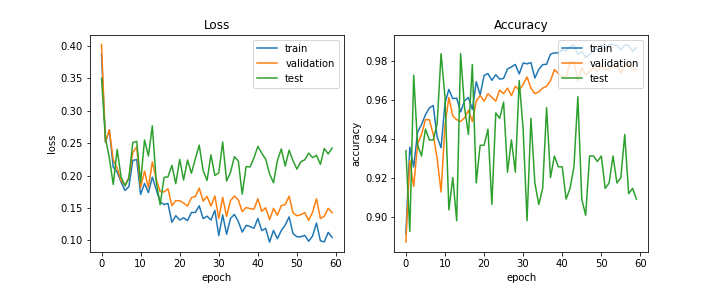

Data behind this chart, as committed beside it:
train_acc, train_loss, val_acc, val_loss, test_acc, test_loss, lr
0.8915, 0.3874, 0.8874, 0.4022, 0.9341, 0.35, 0.0005
0.9358, 0.2517, 0.929, 0.2521, 0.8929, 0.2581, 0.0005
0.9257, 0.2702, 0.9158, 0.2707, 0.9725, 0.2273, 0.0005
0.9436, 0.213, 0.9376, 0.2243, 0.9368, 0.1863, 0.0005
0.9473, 0.2054, 0.9423, 0.2114, 0.9313, 0.2404, 0.0005
0.9524, 0.1901, 0.9499, 0.1926, 0.9451, 0.1979, 0.0005
0.9558, 0.177, 0.9499, 0.1856, 0.9396, 0.1841, 0.0005
0.9571, 0.183, 0.9423, 0.1966, 0.9396, 0.1959, 0.0005
0.941, 0.2235, 0.93, 0.2357, 0.9478, 0.2509, 0.0005
0.9355, 0.2247, 0.913, 0.2441, 0.9835, 0.2529, 0.0005
0.9582, 0.1709, 0.947, 0.1815, 0.9615, 0.189, 0.0005
0.9653, 0.1879, 0.9612, 0.2069, 0.9038, 0.2549, 0.0005
0.9606, 0.1738, 0.9518, 0.1816, 0.9203, 0.2303, 0.0005
0.9609, 0.1977, 0.9499, 0.2211, 0.8984, 0.2768, 0.0005
0.9538, 0.1784, 0.9489, 0.1944, 0.9835, 0.1907, 0.0005
0.9594, 0.1594, 0.9508, 0.1755, 0.956, 0.155, 0.0005
0.9612, 0.1555, 0.9546, 0.1748, 0.9423, 0.1973, 0.0005
0.9551, 0.1571, 0.9489, 0.1797, 0.978, 0.1981, 0.00025
0.9692, 0.1281, 0.9593, 0.1536, 0.9176, 0.2158, 0.00025
0.9626, 0.1383, 0.9622, 0.1613, 0.9368, 0.1876, 0.00025
0.9723, 0.1315, 0.9593, 0.1612, 0.9368, 0.225, 0.00025
0.9734, 0.1349, 0.9631, 0.1578, 0.9451, 0.1932, 0.00025
0.9699, 0.1306, 0.9612, 0.1531, 0.9066, 0.224, 0.00025
0.9728, 0.1431, 0.9593, 0.1661, 0.9533, 0.2036, 0.00025
0.9706, 0.1432, 0.965, 0.1678, 0.9505, 0.226, 0.00025
0.9709, 0.1534, 0.9631, 0.1807, 0.9588, 0.247, 0.00025
0.9757, 0.1336, 0.9659, 0.1607, 0.9231, 0.2079, 0.00025
0.9768, 0.1375, 0.9622, 0.168, 0.9396, 0.1925, 0.00025
0.978, 0.1315, 0.9669, 0.1531, 0.9231, 0.232, 0.00025
0.9732, 0.1464, 0.965, 0.1685, 0.9698, 0.2003, 0.00025
0.9788, 0.1076, 0.9678, 0.1341, 0.9451, 0.2042, 0.00025
0.9783, 0.1394, 0.9716, 0.1664, 0.8984, 0.2519, 0.00025
0.979, 0.1096, 0.9659, 0.137, 0.9505, 0.1917, 0.00025
0.9711, 0.134, 0.9631, 0.1614, 0.9176, 0.205, 0.00025
0.9755, 0.1401, 0.964, 0.1685, 0.9066, 0.2292, 0.00025
0.9779, 0.1292, 0.9659, 0.1626, 0.9148, 0.2227, 0.00025
0.9781, 0.113, 0.9669, 0.1445, 0.956, 0.1713, 0.00025
0.9833, 0.1233, 0.9697, 0.1508, 0.9203, 0.214, 0.000125
0.9839, 0.1215, 0.9754, 0.1492, 0.9313, 0.2133, 0.000125
0.9839, 0.1188, 0.9735, 0.1482, 0.9258, 0.2273, 0.000125
0.9853, 0.1339, 0.9716, 0.1642, 0.9258, 0.245, 0.000125
0.985, 0.1153, 0.9716, 0.145, 0.9093, 0.2345, 0.000125
0.9871, 0.1187, 0.9792, 0.1505, 0.9148, 0.2254, 0.000125
0.9879, 0.09747, 0.9792, 0.1321, 0.9258, 0.2027, 0.000125
0.9831, 0.1155, 0.9697, 0.1493, 0.9615, 0.1889, 0.000125
0.9847, 0.1027, 0.9763, 0.1389, 0.9093, 0.2229, 0.000125
0.9816, 0.1153, 0.9726, 0.1538, 0.9011, 0.2412, 0.000125
0.9831, 0.1237, 0.9745, 0.1552, 0.9313, 0.2147, 0.000125
0.9856, 0.1363, 0.9763, 0.1683, 0.9313, 0.2392, 6.25e-05
0.9862, 0.1105, 0.9745, 0.1429, 0.9286, 0.223, 6.25e-05
0.988, 0.1057, 0.9773, 0.1381, 0.9313, 0.21, 6.25e-05
0.9857, 0.1057, 0.9754, 0.1398, 0.9148, 0.2214, 6.25e-05
0.9882, 0.108, 0.9754, 0.1429, 0.9176, 0.2244, 6.25e-05
0.988, 0.09874, 0.9773, 0.1311, 0.9313, 0.2347, 6.25e-05
0.9877, 0.1069, 0.9773, 0.1436, 0.9176, 0.2277, 5e-05
0.9854, 0.1269, 0.9735, 0.1643, 0.9203, 0.2313, 5e-05
0.9879, 0.0995, 0.9773, 0.1339, 0.9423, 0.2174, 5e-05
0.9877, 0.09785, 0.9782, 0.1373, 0.9121, 0.2419, 5e-05
0.9847, 0.1125, 0.9754, 0.1496, 0.9148, 0.2334, 5e-05
0.9866, 0.1047, 0.9754, 0.143, 0.9093, 0.2424, 5e-05
